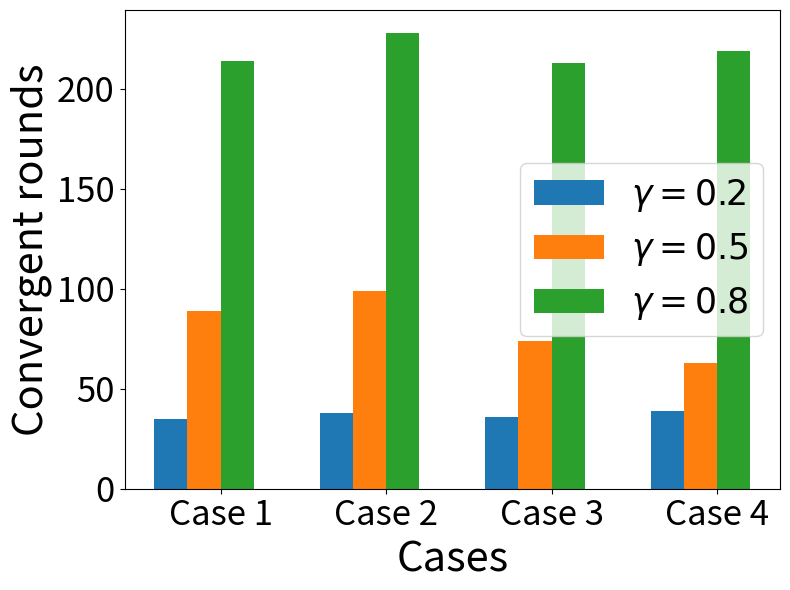

The script that saved this image: (Note: this script raises an exception after producing the figure.)
# 柱状图
import numpy as np
import matplotlib.pyplot as plt
import matplotlib.ticker as ticker
import json


# def converge_round_plot():
#     # 折线图
#     fig, ax = plt.subplots(figsize=(8, 6))
#
#     # plt.figure(figsize=(8, 6))
#
#     x = [0.2, 0.5, 0.8]  # 点的横坐标
#     pure_pure = [28, 52, 169]  # 线1的纵坐标
#     pure_mixed = [29, 65, 179]
#     mixed_mixed = [35, 78, 195]
#     # print(len(x))
#     # print(len(FEL))
#     # print(len(FedCS_5))
#     # print(len(DSA_5))
#     plt.plot(x, pure_pure, 's-', color='r', label="Case 1")  # s-:方形
#     plt.plot(x, pure_mixed, 'o-', color='g', label="Case 2")  # o-:圆形
#     plt.plot(x, mixed_mixed, '*-', color='b', label="Case 3")
#     plt.xlabel("Discount rate", fontsize=30)  # 横坐标名字
#     plt.ylabel("Convergent rounds", fontsize=30)  # 纵坐标名字
#     # plt.xticks(label, label, fontsize=25)
#     plt.xticks([0.2, 0.5, 0.8], fontsize=25)
#     plt.yticks(fontsize=25)
#     plt.legend(loc="best", fontsize=25)  # 图例
#     # plt.title("$\mathregular{T^{wait}}$ = 5 min",fontsize = 15)
#     plt.gca().xaxis.set_major_formatter(ticker.FormatStrFormatter('%1.1f'))
#     plt.tight_layout()
#
#     # plt.show()
#     fig.savefig("converge_round.pdf", format="pdf")


def converge_round_bar():
    # 柱状图
    fig, ax = plt.subplots(figsize=(8, 6))
    x = np.arange(3)  # 柱状图在横坐标上的位置
    # 列出你要显示的数据，数据的列表长度与x长度相同
    pure_3_mixed_0 = [35, 89, 214]  # 线1的纵坐标
    pure_2_mixed_1 = [38, 99, 228]
    pure_1_mixed_2 = [36, 74, 213]
    pure_0_mixed_3 = [39, 63, 219]

    gamma_0_2 = [35, 38, 36, 39]
    gamma_0_5 = [89, 99, 74, 63]
    gamma_0_8 = [214, 228, 213, 219]

    bar_width = 0.2  # 设置柱状图的宽度
    # name_list = ["0.2", "0.5", "0.8"]
    name_list = ["Case 1", "Case 2", "Case 3", "Case 4"]

    x = np.arange(len(name_list))

    # 绘制并列柱状图
    # plt.bar(x, pure_3_mixed_0, bar_width, label='Case 1')
    # plt.bar(x + bar_width, pure_2_mixed_1, bar_width, label='Case 2')
    # plt.bar(x + 2 * bar_width, pure_1_mixed_2, bar_width, label='Case 3')
    # plt.bar(x + 3 * bar_width, pure_0_mixed_3, bar_width, label='Case 4')

    plt.bar(x, gamma_0_2, bar_width, label='$\gamma = 0.2$')
    plt.bar(x + bar_width, gamma_0_5, bar_width, label='$\gamma = 0.5$')
    plt.bar(x + 2 * bar_width, gamma_0_8, bar_width, label='$\gamma = 0.8$')

    plt.legend(loc="center right", fontsize=25)  # 图例
    plt.xlabel("Cases", fontsize=30)  # 横坐标名字
    plt.ylabel("Convergent rounds", fontsize=30)  # 纵坐标名字

    plt.xticks(x + 1.5 * bar_width, name_list, fontsize=25)  # 显示x坐标轴的标签,即tick_label,调整位置，使其落在两个直方图中间位置
    plt.yticks(fontsize=25)
    plt.tight_layout()

    # plt.show()
    fig.savefig("converge_round_bar.pdf", format="pdf")


def p_trend(p1_line, p2_line, p3_line, q1_line, q2_line, q3_line, state):
    # 折线图
    fig, ax = plt.subplots(figsize=(8, 6))

    # plt.figure(figsize=(8, 6))

    x = [i for i in range(len(p1_line))]  # 点的横坐标

    plt.plot(x, p1_line, 'o-', color='r', label="${p_{11}}$")  # s-:方形
    plt.plot(x, q1_line, 'o-', color='b', label="${q_{21}}$")
    plt.plot(x, p2_line, '*-', color='r', label="${p_{12}}$")
    plt.plot(x, q2_line, '*-', color='b', label="${q_{22}}$")  # o-:圆形
    plt.plot(x, p3_line, '+-', color='r', label="${p_{13}}$")
    plt.plot(x, q3_line, '+-', color='b', label="${q_{23}}$")  # o-:圆形

    plt.xlabel("Number of rounds", fontsize=30)  # 横坐标名字
    plt.ylabel("Probabilities", fontsize=30)  # 纵坐标名字
    # plt.xticks(label, label, fontsize=25)
    plt.xticks(fontsize=25)
    plt.yticks(fontsize=25)
    plt.legend(loc="right", fontsize=25)  # 图例
    # plt.title("$\mathregular{T^{wait}}$ = 5 min",fontsize = 15)
    # plt.gca().xaxis.set_major_formatter(ticker.FormatStrFormatter('%1.1f'))
    plt.tight_layout()

    # plt.show()
    fig.savefig("p_trend_{}.pdf".format(state), format="pdf")


# def q_trend(p1_line, p2_line, q1_line, q2_line, state):
# plan A 一开始时的那种画图 两两相加
# fig, ax = plt.subplots(figsize=(8, 6))
#
# # plt.figure(figsize=(8, 6))
#
# x = [i for i in range(len(p1_line))]  # 点的横坐标
# plt.plot(x, p1_line, 'o-', color='r', label="p1")  # s-:方形
# plt.plot(x, q1_line, 'o-', color='b', label="q1")
# plt.plot(x, p2_line, '*-', color='r', label="p2")  # o-:圆形
# plt.plot(x, q2_line, '*-', color='b', label="q2")
# plt.xlabel("Number of rounds", fontsize=30)  # 横坐标名字
# plt.ylabel("Q values", fontsize=30)  # 纵坐标名字
# # plt.xticks(label, label, fontsize=25)
# plt.xticks(fontsize=25)
# plt.yticks(fontsize=25)
# plt.legend(loc="best", fontsize=25)  # 图例
# # plt.title("$\mathregular{T^{wait}}$ = 5 min",fontsize = 15)
# # plt.gca().xaxis.set_major_formatter(ticker.FormatStrFormatter('%1.1f'))
# plt.tight_layout()
#
# # plt.show()
# fig.savefig("q_trend_{}.pdf".format(state), format="pdf")


def q_trend(a11_a21_player1, a11_a22_player1, a12_a21_player1, a12_a22_player1, state, player):
    # plan B
    fig, ax = plt.subplots(figsize=(8, 6))
    # plt.figure(figsize=(8, 6))

    if state == "S1":
        state_formatted = "${s_1}$"
    if state == "S2":
        state_formatted = "${s_2}$"
    if state == "S3":
        state_formatted = "${s_3}$"

    x = [i for i in range(len(p1_line))]  # 点的横坐标
    # plt.plot(x, a11_a21_player1, 'o-', color='r', label="Q(${a_11}$,{})".format(state))  # s-:方形 ,${a_{21}}$
    plt.plot(x, a11_a21_player1, 'o-', color='r', label="$Q({a_{11}},{a_{21}},$" + state_formatted + "$)$")  # s-:方形
    plt.plot(x, a11_a22_player1, 'o-', color='b', label="$Q({a_{11}},{a_{22}},$" + state_formatted + "$)$")
    plt.plot(x, a12_a21_player1, '*-', color='r', label="$Q({a_{12}},{a_{21}},$" + state_formatted + "$)$")  # o-:圆形
    plt.plot(x, a12_a22_player1, '*-', color='b', label="$Q({a_{12}},{a_{22}},$" + state_formatted + "$)$")
    plt.xlabel("Number of rounds", fontsize=30)  # 横坐标名字
    plt.ylabel("Q values", fontsize=30)  # 纵坐标名字
    # plt.xticks(label, label, fontsize=25)
    plt.xticks(fontsize=25)
    plt.yticks(fontsize=25)
    plt.legend(loc="lower right", fontsize=25)  # 图例
    # plt.title("$\mathregular{T^{wait}}$ = 5 min",fontsize = 15)
    # plt.gca().xaxis.set_major_formatter(ticker.FormatStrFormatter('%1.1f'))
    plt.tight_layout()

    # plt.show()
    fig.savefig("q_trend_{}_{}.pdf".format(state, player), format="pdf")


def v_trend(p1_line, q1_line, state):
    # 折线图
    fig, ax = plt.subplots(figsize=(8, 6))

    # plt.figure(figsize=(8, 6))

    x = [i for i in range(len(p1_line))]  # 点的横坐标
    plt.plot(x, p1_line, 'o-', color='r', label="${v_{1}}$")  # s-:方形
    plt.plot(x, q1_line, '*-', color='b', label="${v_{2}}$")
    plt.xlabel("Number of rounds", fontsize=30)  # 横坐标名字
    plt.ylabel("v values", fontsize=30)  # 纵坐标名字
    # plt.xticks(label, label, fontsize=25)
    plt.xticks(fontsize=25)
    plt.yticks(fontsize=25)
    plt.legend(loc="best", fontsize=25)  # 图例
    # plt.title("$\mathregular{T^{wait}}$ = 5 min",fontsize = 15)
    # plt.gca().xaxis.set_major_formatter(ticker.FormatStrFormatter('%1.1f'))
    plt.tight_layout()

    # plt.show()
    fig.savefig("v_trend_{}.pdf".format(state), format="pdf")


if __name__ == '__main__':
    converge_round_bar()
    input()

    with open('backup_data/backup_0.5_pure_3_mixed_0.json', 'r') as f:
        backup = json.load(f)

    state_list = ["S1", "S2", "S3"]

    possibility_history = backup["possibility_history"]
    q_matrix_history = backup["q_matrix_history"]
    v_matrix_history = backup["v_matrix_history"]

    # draw results
    for state in state_list:
        # possibility
        p1_line = []
        p2_line = []
        p3_line = []
        q1_line = []
        q2_line = []
        q3_line = []
        for i in possibility_history:
            p1_line.append(i[state]["p1"])
            p2_line.append(i[state]["p2"])
            p3_line.append(i[state]["p3"])
            q1_line.append(i[state]["q1"])
            q2_line.append(i[state]["q2"])
            q3_line.append(i[state]["q3"])
        p_trend(p1_line, p2_line, p3_line, q1_line, q2_line, q3_line, state)

        # V matrix
        p1_line = []
        p2_line = []
        q1_line = []
        q2_line = []
        p3_line = []
        q3_line = []
        for i in v_matrix_history:
            p1_line.append(i[state][0])
            q1_line.append(i[state][1])
        # v_trend(p1_line, q1_line, state)

    for state in state_list:
        # Q matrix
        a11_a21_player1 = []
        a11_a21_player2 = []
        a11_a22_player1 = []
        a11_a22_player2 = []

        a12_a21_player1 = []
        a12_a21_player2 = []
        a12_a22_player1 = []
        a12_a22_player2 = []
        for i in q_matrix_history:
            a11_a21_player1.append(i[state][0][0][0])
            a11_a21_player2.append(i[state][0][0][1])
            a11_a22_player1.append(i[state][0][1][0])
            a11_a22_player2.append(i[state][0][1][1])

            a12_a21_player1.append(i[state][1][0][0])
            a12_a21_player2.append(i[state][1][0][1])
            a12_a22_player1.append(i[state][1][1][0])
            a12_a22_player2.append(i[state][1][1][1])

        # q_trend(a11_a21_player1, a11_a22_player1, a12_a21_player1, a12_a22_player1, state, 'player1')
        # q_trend(a11_a21_player2, a11_a22_player2, a12_a21_player2, a12_a22_player2, state, 'player2')
